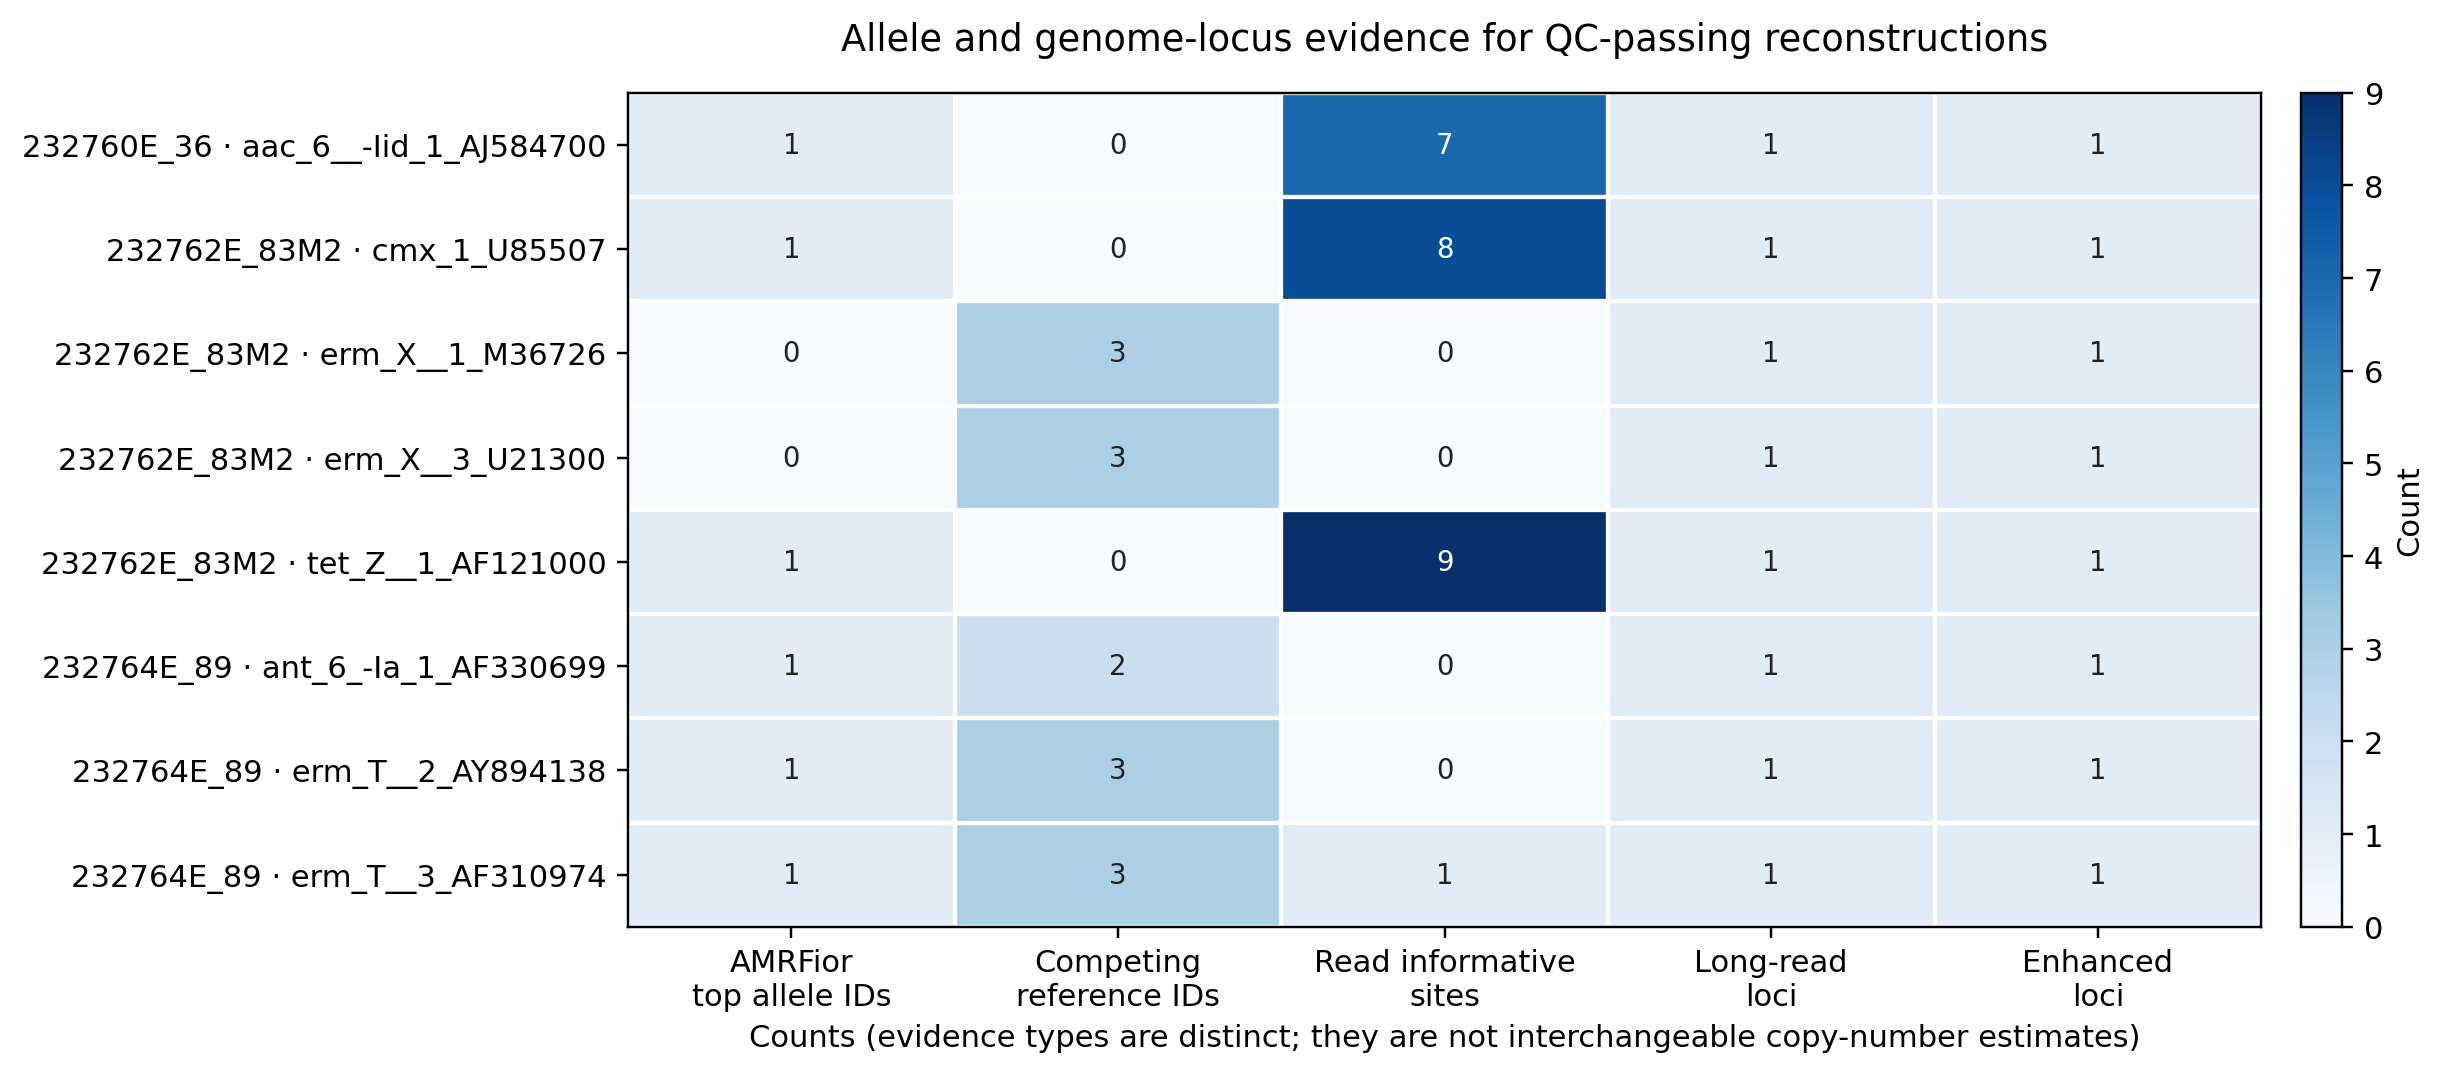

Values plotted in this chart, from the file beside it:
sample_id	gene	family	amrfior_top_candidate_labels	n_distinct_top_candidate_labels	competing_reference_labels	n_competing_reference_labels	reconstruction_multi_version	informative_read_sites_max	haplotype_sequences_emitted_max	copy_number_estimate	allele_evidence_interpretation	long_read_reference_like_loci	enhanced_contig_reference_like_loci	long_read_loci	enhanced_contig_loci
232760E_36	aac_6__-Iid_1_AJ584700	aac(6')-Iid	aac(6')-Iid_1_AJ584700	1		0	multi	7	2	not_inferred	Read haplotypes are evidence for sequenc…	1	1	4:149-697(100.0%)	4:149-697(100.0%)
232762E_83M2	cmx_1_U85507	cmx	cmx_1_U85507	1		0	uncertain	8	2	not_inferred	Read haplotypes are evidence for sequenc…	1	1	2:36953-38128(99.8%)	2:36953-38128(99.8%)
232762E_83M2	erm_X__1_M36726	erm(X)		0	erm(X)_1_M36726;erm(X)_2_X51472;erm(X)_3…	3	single	0	0	not_inferred	Read haplotypes are evidence for sequenc…	1	1	2:4573-5427(99.3%)	2:4573-5427(99.3%)
232762E_83M2	erm_X__3_U21300	erm(X)		0	erm(X)_1_M36726;erm(X)_2_X51472;erm(X)_3…	3	single	0	0	not_inferred	Read haplotypes are evidence for sequenc…	1	1	2:4665-5427(99.9%)	2:4665-5427(99.9%)
232762E_83M2	tet_Z__1_AF121000	tet(Z)	tet(Z)_1_AF121000	1		0	uncertain	9	1	not_inferred	Read haplotypes are evidence for sequenc…	1	1	2:31119-32273(99.9%)	2:31119-32273(99.9%)
232764E_89	ant_6_-Ia_1_AF330699	ant(6)-Ia	ant(6)-Ia_1_AF330699	1	ant(6)-Ia_2_KF421157;ant(6)-Ia_5_AB24732…	2	single	0	0	not_inferred	Read haplotypes are evidence for sequenc…	1	1	1:2010937-2011845(100.0%)	1:2010937-2011845(100.0%)
232764E_89	erm_T__2_AY894138	erm(T)	erm(T)_3_AF310974	1	erm(T)_1_M64090;erm(T)_2_AY894138;erm(T)…	3	single	0	0	not_inferred	Read haplotypes are evidence for sequenc…	1	1	2:1043-1777(99.9%)	2:1503-2237(99.9%)
232764E_89	erm_T__3_AF310974	erm(T)	erm(T)_3_AF310974	1	erm(T)_1_M64090;erm(T)_2_AY894138;erm(T)…	3	single	1	0	not_inferred	Read haplotypes are evidence for sequenc…	1	1	2:1043-1777(99.9%)	2:1503-2237(99.9%)
